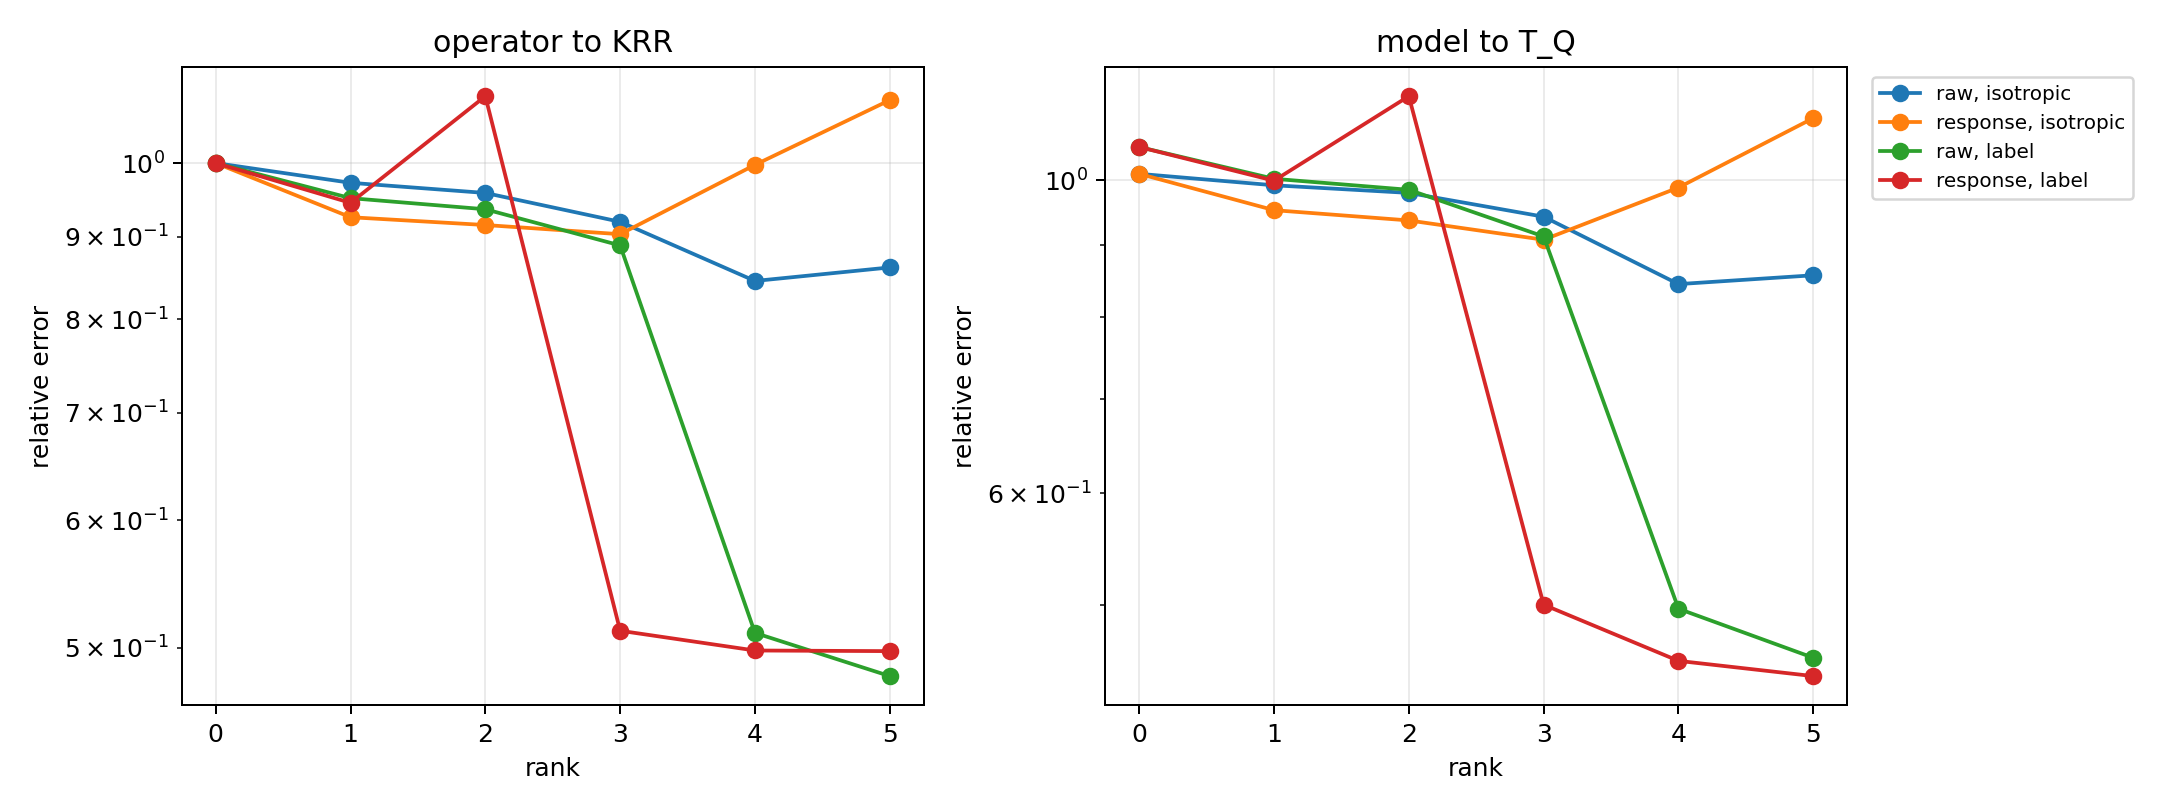

The table this chart was drawn from, first rows:
episode, probe_kind, basis, rank, is_predeclared_rank, point_model_to_T, point_operator_to_T, point_model_to_operator, E_model_to_T, E_model_to_operator, E_operator_to_T, E_model_to_zero, E_zero_to_T, R_use, R_sub, X_use, X_sub, cos_res
0, isotropic, raw, 0, 0, 0.06118, 1, 0.964, 0.1687, 1.011, 1, 1.011, 1, 1, 1, 1.979083563696804e-12, 1.999955756559757e-12, -0.986
0, isotropic, raw, 1, 0, 0.06118, 0.4155, 0.3658, 0.1687, 0.9919, 0.9722, 1.011, 1, 0.9815, 0.9722, 0.03673, 0.05487, -0.9854
0, isotropic, raw, 2, 0, 0.06118, 0.533, 0.4827, 0.1687, 0.9797, 0.9582, 1.011, 1, 0.9693, 0.9582, 0.06037, 0.08193, -0.9851
0, isotropic, raw, 3, 0, 0.06118, 0.4067, 0.3546, 0.1687, 0.9423, 0.9194, 1.011, 1, 0.9323, 0.9194, 0.1307, 0.1547, -0.9839
0, isotropic, raw, 4, 0, 0.06118, 0.3924, 0.3381, 0.1687, 0.8441, 0.8449, 1.011, 1, 0.8352, 0.8449, 0.3025, 0.2862, -0.9801
0, isotropic, raw, 5, 1, 0.06118, 0.4727, 0.4263, 0.1687, 0.8563, 0.8614, 1.011, 1, 0.8473, 0.8614, 0.2821, 0.258, -0.9807
0, isotropic, response, 0, 0, 0.06118, 1, 0.964, 0.1687, 1.011, 1, 1.011, 1, 1, 1, 1.979083563696804e-12, 1.999955756559757e-12, -0.986
0, isotropic, response, 1, 0, 0.06118, 0.7148, 0.6816, 0.1687, 0.9524, 0.9255, 1.011, 1, 0.9424, 0.9255, 0.1119, 0.1435, -0.9843
0, isotropic, response, 2, 0, 0.06118, 0.3326, 0.283, 0.1687, 0.9366, 0.9152, 1.011, 1, 0.9267, 0.9152, 0.1412, 0.1624, -0.9837
0, isotropic, response, 3, 0, 0.06118, 0.4049, 0.3555, 0.1687, 0.9075, 0.9033, 1.011, 1, 0.8979, 0.9033, 0.1937, 0.1841, -0.9827
0, isotropic, response, 4, 0, 0.06118, 0.4038, 0.3556, 0.1687, 0.9882, 0.9974, 1.011, 1, 0.9778, 0.9974, 0.04394, 0.00512, -0.9856
0, isotropic, response, 5, 1, 0.06118, 0.4422, 0.3872, 0.1687, 1.107, 1.094, 1.011, 1, 1.095, 1.094, -0.1996, -0.1972, -0.9883
0, label, raw, 0, 0, 0.06118, 1, 0.964, 0.1154, 1.056, 1, 1.056, 1, 1, 1, 1.894262524615442e-12, 1.999955756559757e-12, -0.9952
0, label, raw, 1, 0, 0.06118, 0.4155, 0.3658, 0.1154, 1.002, 0.9511, 1.056, 1, 0.9494, 0.9511, 0.09867, 0.09547, -0.9944
0, label, raw, 2, 0, 0.06118, 0.533, 0.4827, 0.1154, 0.9846, 0.9361, 1.056, 1, 0.9325, 0.9361, 0.1305, 0.1237, -0.9941
0, label, raw, 3, 0, 0.06118, 0.4067, 0.3546, 0.1154, 0.9124, 0.8889, 1.056, 1, 0.864, 0.8889, 0.2535, 0.2098, -0.9921
0, label, raw, 4, 0, 0.06118, 0.3924, 0.3381, 0.1154, 0.4967, 0.5108, 1.056, 1, 0.4704, 0.5108, 0.7788, 0.7391, -0.9742
0, label, raw, 5, 1, 0.06118, 0.4727, 0.4263, 0.1154, 0.4585, 0.4802, 1.056, 1, 0.4342, 0.4802, 0.8115, 0.7694, -0.9708
0, label, response, 0, 0, 0.06118, 1, 0.964, 0.1154, 1.056, 1, 1.056, 1, 1, 1, 1.894262524615442e-12, 1.999955756559757e-12, -0.9952
0, label, response, 1, 0, 0.06118, 0.7148, 0.6816, 0.1154, 0.9994, 0.9447, 1.056, 1, 0.9465, 0.9447, 0.1042, 0.1076, -0.9945
0, label, response, 2, 0, 0.06118, 0.3326, 0.283, 0.1154, 1.147, 1.1, 1.056, 1, 1.087, 1.1, -0.1805, -0.2107, -0.9956
0, label, response, 3, 0, 0.06118, 0.4049, 0.3555, 0.1154, 0.5, 0.5124, 1.056, 1, 0.4735, 0.5124, 0.7758, 0.7374, -0.9743
0, label, response, 4, 0, 0.06118, 0.4038, 0.3556, 0.1154, 0.4561, 0.4981, 1.056, 1, 0.432, 0.4981, 0.8134, 0.7519, -0.9746
0, label, response, 5, 1, 0.06118, 0.4422, 0.3872, 0.1154, 0.4449, 0.4977, 1.056, 1, 0.4214, 0.4977, 0.8225, 0.7523, -0.9762
